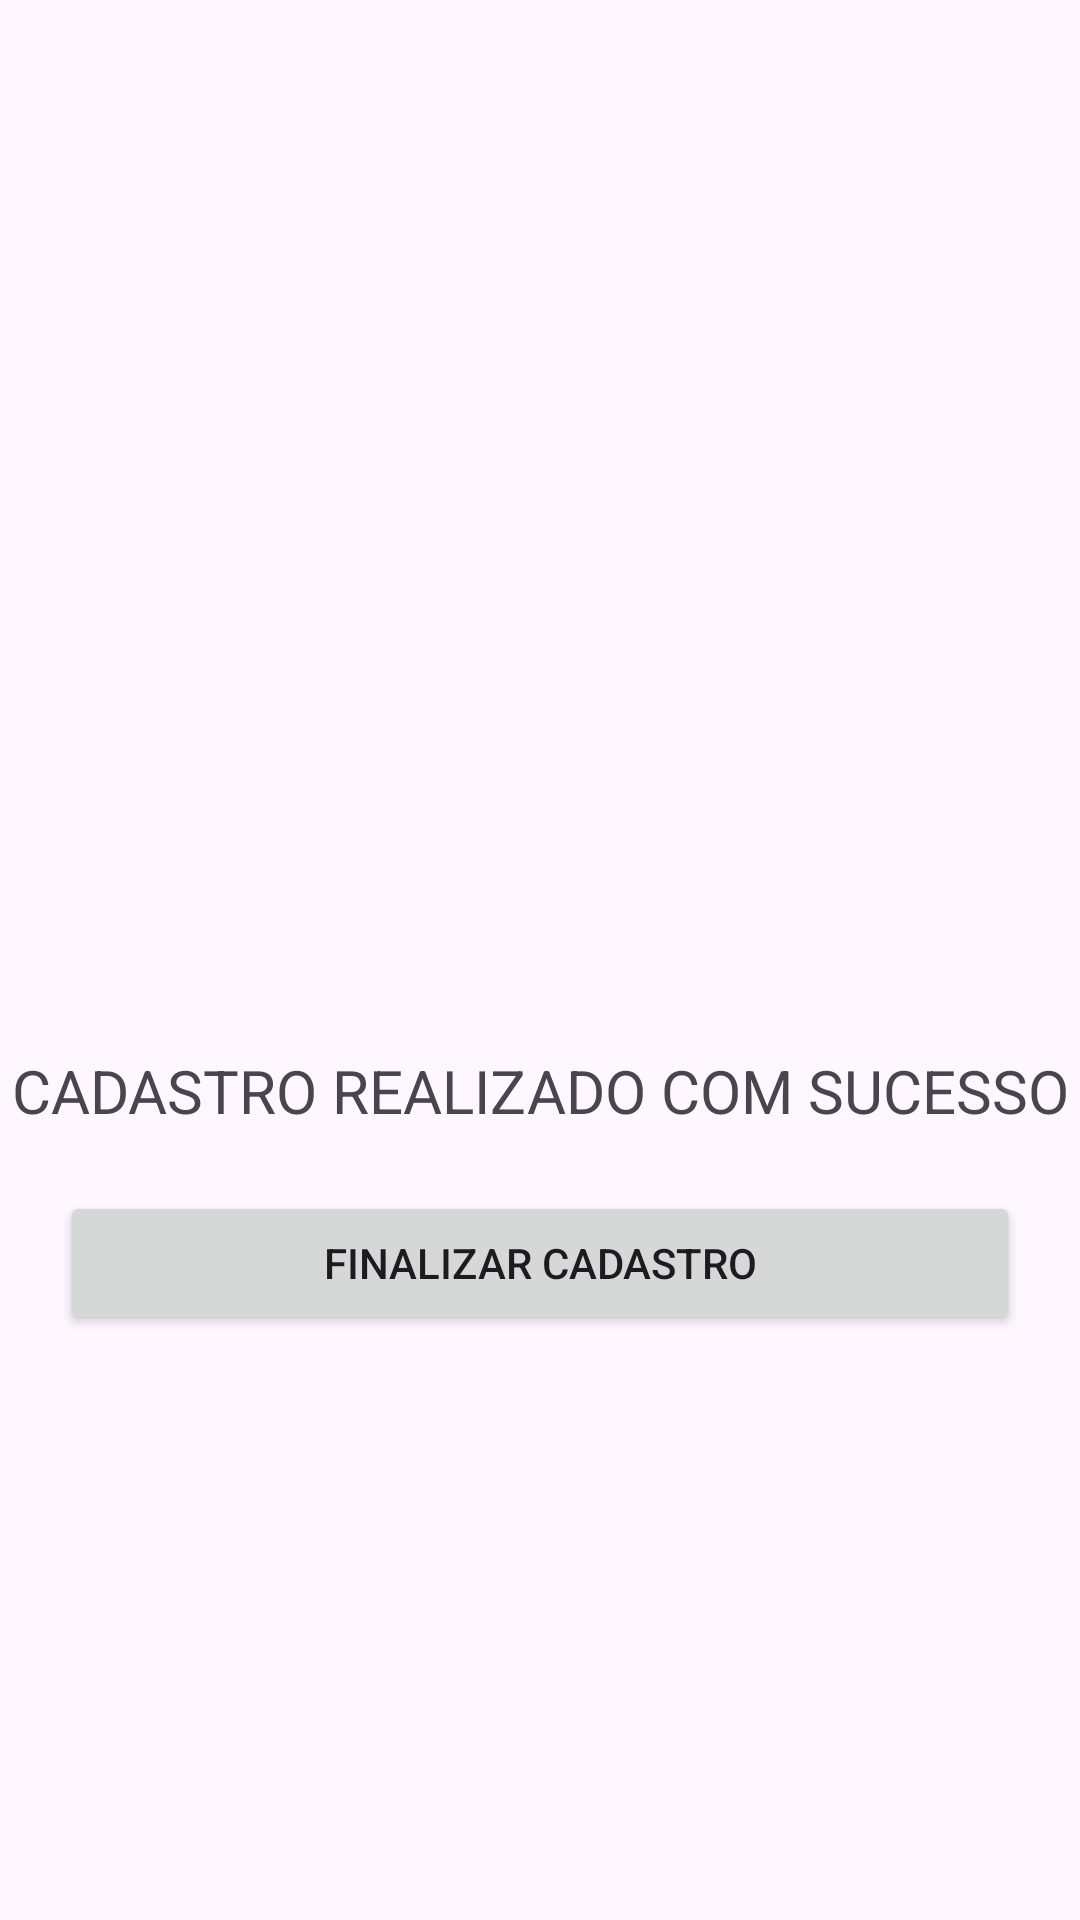

Here is an Android app screen rendered from its layout file. Give the layout XML and the strings, colors and styles it references.
<!-- AndroidManifest.xml: application theme Theme.ProjetoFinal2 -->
<!-- res/layout/activity_fim.xml -->
<?xml version="1.0" encoding="utf-8"?>
<LinearLayout xmlns:android="http://schemas.android.com/apk/res/android"
    xmlns:app="http://schemas.android.com/apk/res-auto"
    xmlns:tools="http://schemas.android.com/tools"
    android:id="@+id/main"
    android:layout_width="match_parent"
    android:layout_height="match_parent"
    tools:context=".FimActivity"
    android:orientation="vertical">

    <ImageView
        android:id="@+id/imageView"
        android:layout_width="match_parent"
        android:layout_height="200dp"
        android:layout_margin="50dp"
        android:src="@drawable/image"
        app:layout_constraintEnd_toEndOf="parent"
        app:layout_constraintStart_toStartOf="parent"
        app:layout_constraintTop_toTopOf="parent" />

    <TextView
        android:layout_width="match_parent"
        android:layout_height="wrap_content"
        android:text="CADASTRO REALIZADO COM SUCESSO"
        android:gravity="center"
        android:textSize="20dp"
        android:layout_marginTop="50dp"/>

    <Button
        android:id="@+id/button_fim"
        android:layout_width="match_parent"
        android:layout_height="wrap_content"
        android:layout_margin="20dp"
        android:text="Finalizar Cadastro"/>

</LinearLayout>
<!-- resources referenced by this layout -->
<resources>
  <style name="Theme.ProjetoFinal2" parent="Base.Theme.ProjetoFinal2" />
  <style name="Base.Theme.ProjetoFinal2" parent="Theme.Material3.DayNight.NoActionBar">
          
          
      </style>
</resources>
